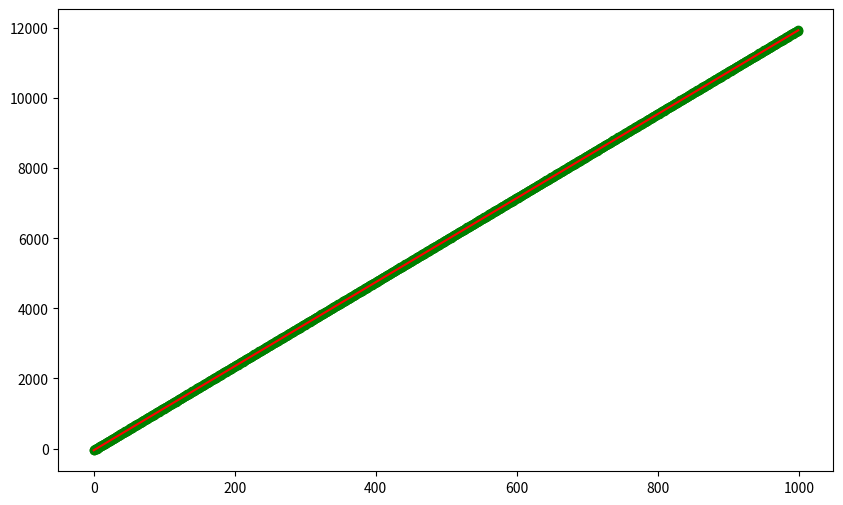

Write Python code to recreate this figure.
#model linear regression 
from scipy.linalg import solve
import matplotlib.pyplot as plt

import math
#dataset
y=[]
x=[]
x1=[]
y2=[]
for i in range (1000):
    x.append(i)
    x1.append(i**2)
    y.append(12*i-50)
    y2.append(x[i]*y[i])
plt.figure(figsize=(10,6))
plt.plot(x,y,color="r")





#model coding
matric=[[len(x),sum(x)],
        [sum(x),sum(x1)]]

b=[sum(y),sum(y2)]
s=solve(matric,b)


def prediction(x,s):
    return s[1]*x+s[0]
x_predict=[]
y_predict=[]
for i in range (1000):
    x_predict.append(i)
    y_predict.append(prediction(i,s))


plt.scatter(x_predict,y_predict,color="green")
